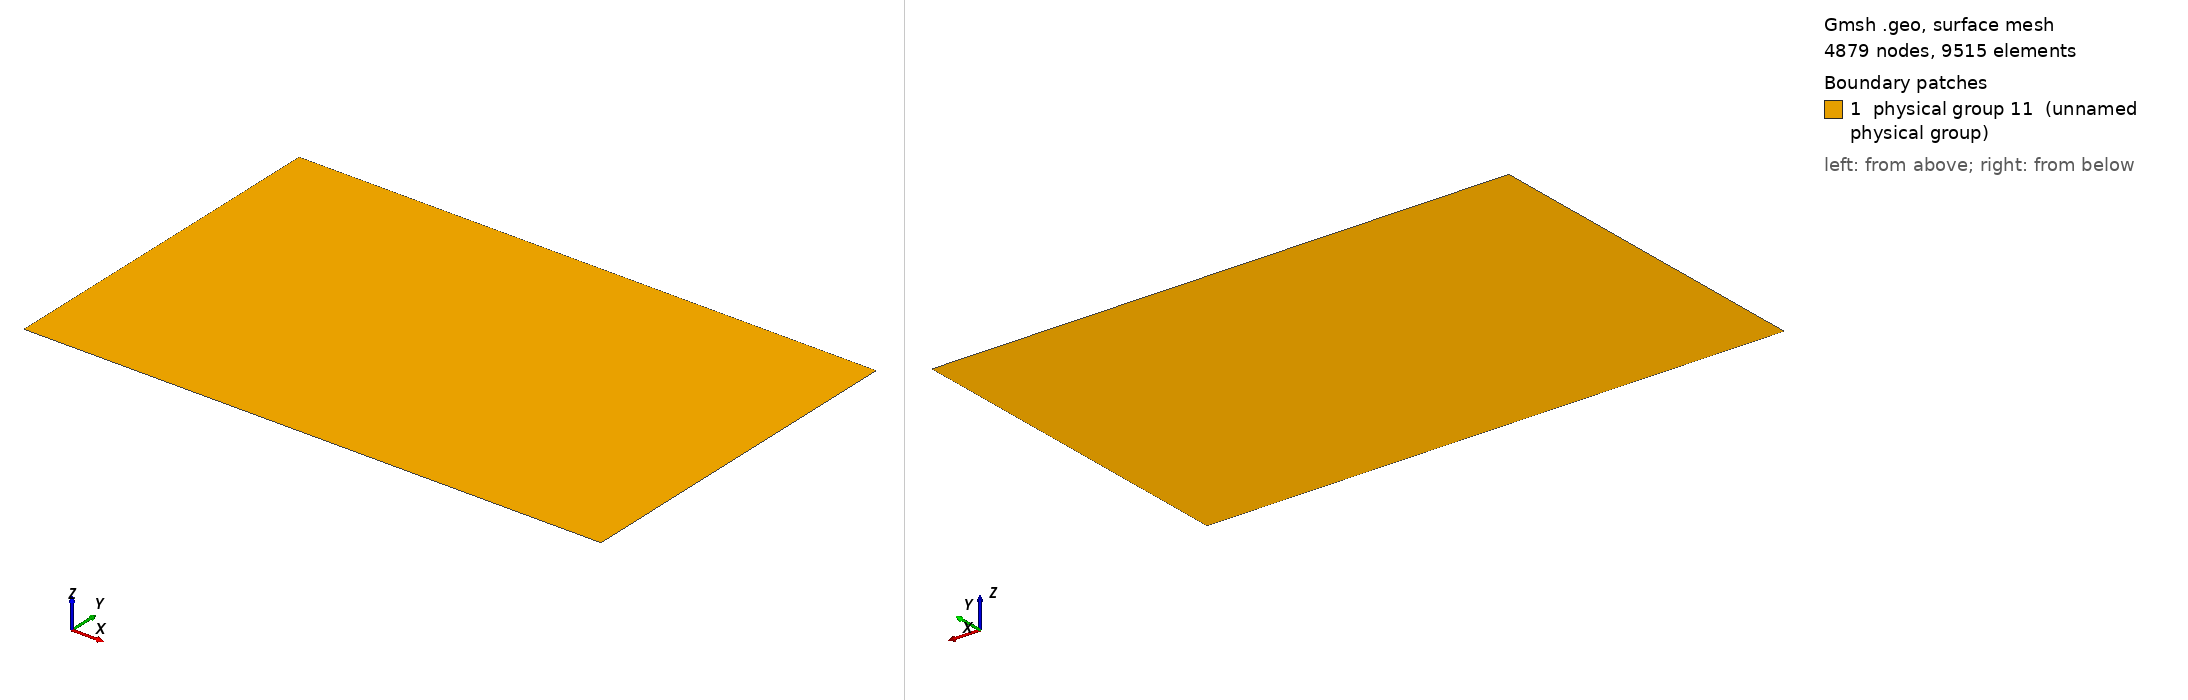

Gmsh geometry script, surface-meshed: 4879 nodes, 9515 surface elements. Boundary patches (legend numbers): 1 physical group 11 (unnamed physical group). Left view from above one corner, right view from below the opposite corner. Legend entries are the model's physical surfaces. The drawing asked Gmsh for element sizes between 1% and 20% of the model's largest extent; the script's own settings can give other sizes.

=== MonaiValley_D.geo (drawn) ===
Point(1) = {0, 0, 0};
Point(2) = {5.488, 0, 0};
Point(3) = {5.488, 3.402, 0};
Point(4) = {0, 3.402, 0};
Line(1) = {1, 2};
Line(2) = {2, 3};
Line(3) = {3, 4};
Line(4) = {4, 1};
Line Loop(5) = {3, 4, 1, 2};
Plane Surface(6) = {5};
Physical Line(7) = {3};
Physical Line(8) = {1};
Physical Line(9) = {2};
Physical Line(10) = {4};
Physical Surface(11) = {6};

Field[1] = MathEval;
//Field[1].F = "100" // Coarse
//Field[1].F = "((x-4.521)*(x-4.521)+(y-1.696)*(y-1.696)^0.5)/10+0.1"; // Quadratic around gauge 2
//Field[1].F = "((x-4.521)*(x-4.521))^0.5/10+0.1"; // linear refining towards right
//Field[1].F = "((x-4.521)*(x-4.521))^0.5/10+0.1"; // linear refining towards right plus refinment at the island
//Field[1].F = "min(((x-4.521)*(x-4.521))^0.5/10 + 0.1, (((x-3.39)^2+(y-1.659)^2)^0.5)^4/1+0.05)"; // linear refining towards right plus refinment at the island
Field[1].F = "0.25*min(((x-4.521)*(x-4.521))^0.5/10 + 0.1, (((x-3.39)^2+(y-1.659)^2)^0.5)^4/1+0.05)"; // linear refining towards right plus refinment at the island

Background Field = 1;
